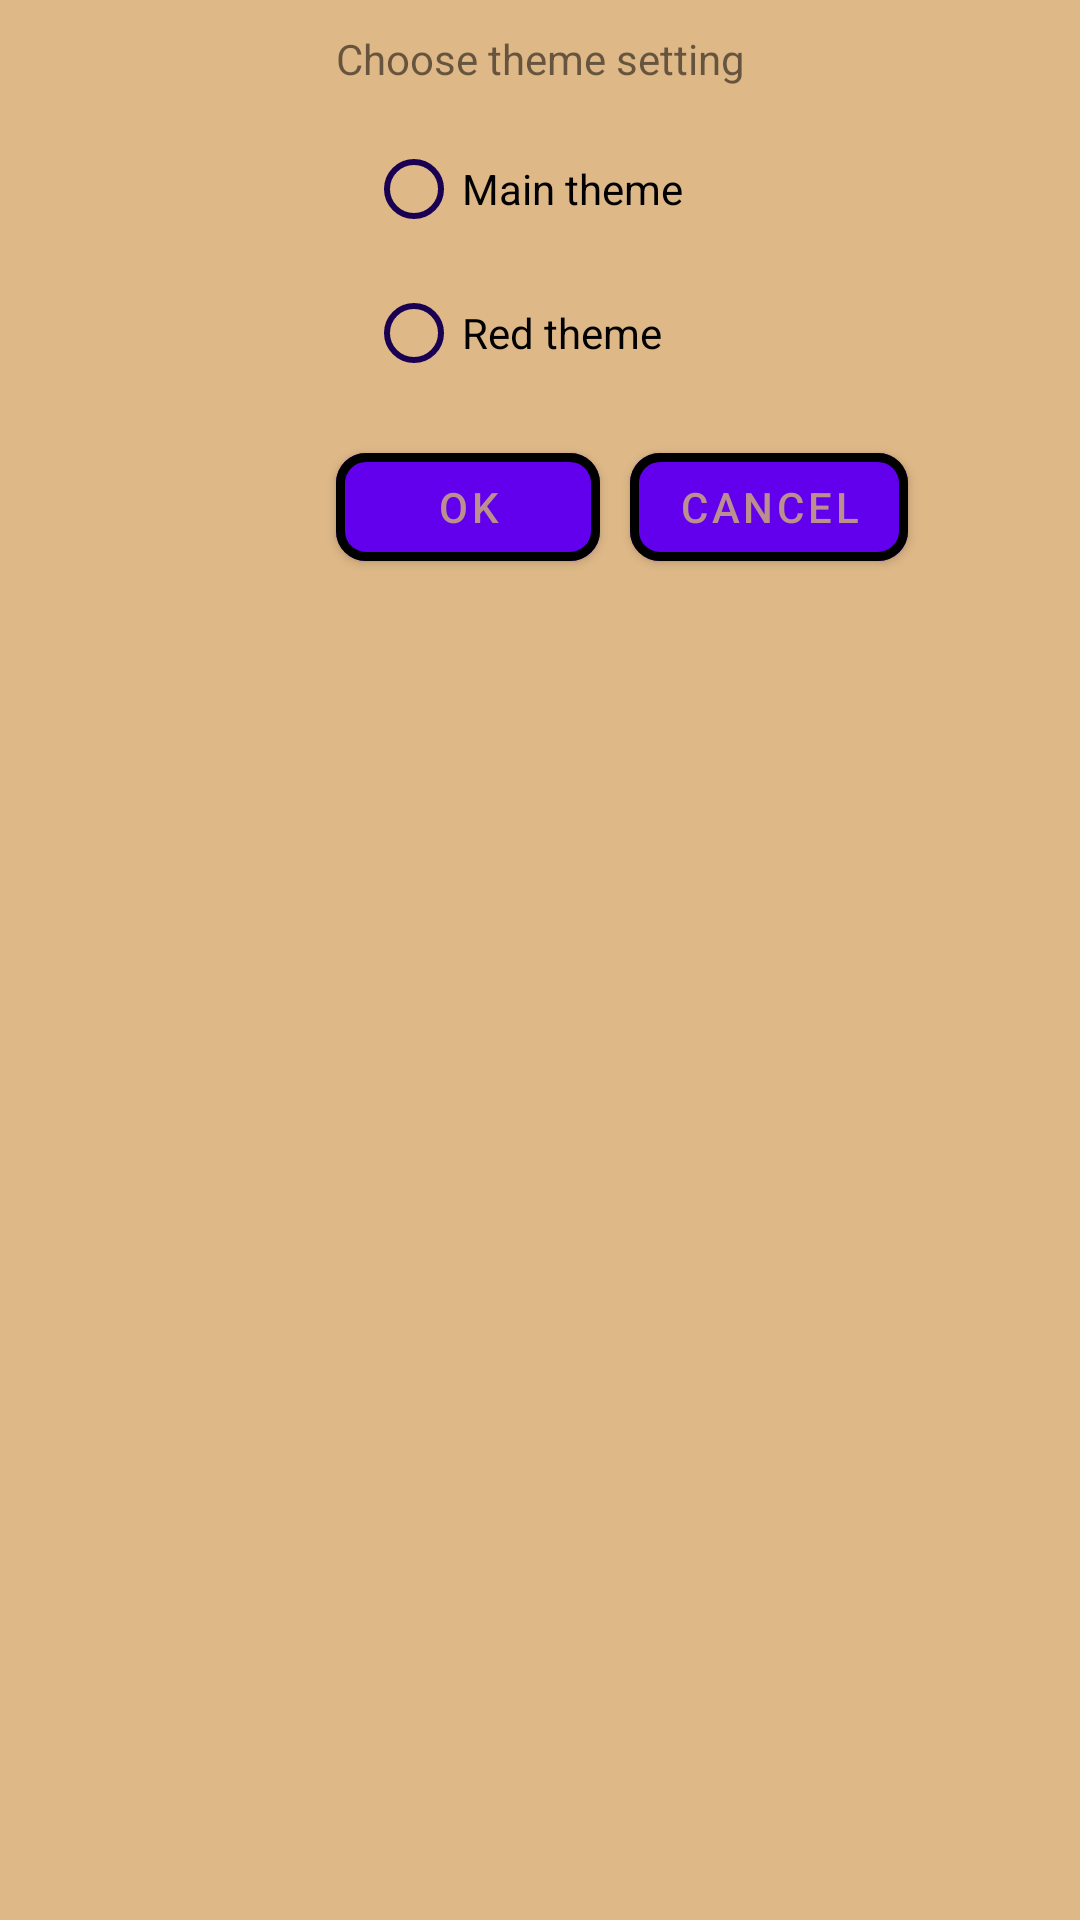

Layout XML and referenced resources for this Android screen:
<!-- AndroidManifest.xml: application theme NASA_POD -->
<!-- res/layout/settings_fragment.xml -->
<?xml version="1.0" encoding="utf-8"?>
<androidx.constraintlayout.widget.ConstraintLayout xmlns:android="http://schemas.android.com/apk/res/android"
    xmlns:app="http://schemas.android.com/apk/res-auto"
    xmlns:tools="http://schemas.android.com/tools"
    android:layout_width="match_parent"
    android:layout_height="match_parent"
    android:background="@color/BurlyWood"
    tools:context=".settings.SettingsFragment">

    <com.google.android.material.textview.MaterialTextView
        android:id="@+id/tv_settings"
        android:layout_width="wrap_content"
        android:layout_height="wrap_content"
        android:layout_marginTop="@dimen/margin_top_settings_fragment"
        android:text="@string/choose_theme_text"
        app:layout_constraintEnd_toEndOf="parent"
        app:layout_constraintStart_toStartOf="parent"
        app:layout_constraintTop_toTopOf="parent" />

    <RadioGroup
        android:id="@+id/rb_group"
        android:layout_width="wrap_content"
        android:layout_height="wrap_content"
        android:padding="@dimen/padding_settings_fragment"
        app:layout_constraintStart_toStartOf="@id/tv_settings"
        app:layout_constraintTop_toBottomOf="@id/tv_settings">

        <com.google.android.material.radiobutton.MaterialRadioButton
            android:id="@+id/main_theme"
            android:layout_width="wrap_content"
            android:layout_height="wrap_content"
            android:text="@string/main_theme_text" />

        <com.google.android.material.radiobutton.MaterialRadioButton
            android:id="@+id/red_theme"
            android:layout_width="wrap_content"
            android:layout_height="wrap_content"
            android:text="@string/red_theme_text" />
    </RadioGroup>

    <com.google.android.material.button.MaterialButton
        android:id="@+id/ok_button"
        style="@style/button_style"
        android:layout_width="wrap_content"
        android:layout_height="wrap_content"
        android:text="@string/ok_button"
        app:layout_constraintStart_toStartOf="@id/tv_settings"
        app:layout_constraintTop_toBottomOf="@id/rb_group" />

    <com.google.android.material.button.MaterialButton
        android:id="@+id/cancel_button"
        style="@style/button_style"
        android:layout_width="wrap_content"
        android:layout_height="wrap_content"
        android:layout_marginStart="@dimen/margin_start_button_settings_fragment"
        android:text="@string/cancel_button"
        app:layout_constraintStart_toEndOf="@id/ok_button"
        app:layout_constraintTop_toTopOf="@id/ok_button" />

</androidx.constraintlayout.widget.ConstraintLayout>
<!-- resources referenced by this layout -->
<resources>
  <color name="BurlyWood">#DEB887</color>
  <dimen name="margin_start_button_settings_fragment">10dp</dimen>
  <dimen name="margin_top_settings_fragment">10dp</dimen>
  <dimen name="padding_settings_fragment">10dp</dimen>
  <string name="cancel_button">Cancel</string>
  <string name="choose_theme_text">Choose theme setting</string>
  <string name="main_theme_text">Main theme</string>
  <string name="ok_button">OK</string>
  <string name="red_theme_text">Red theme</string>
  <style name="button_style">
          <item name="rippleColor">@color/LightSalmon</item>
          <item name="strokeWidth">3dp</item>
          <item name="cornerFamily">rounded</item>
          <item name="cornerRadius">10dp</item>
      </style>
  <style name="NASA_POD" parent="Theme.MaterialComponents.Light.NoActionBar">
          
          
          <item name="colorPrimary">@color/purple_500</item>
          <item name="colorPrimaryVariant">@color/purple_700</item>
          <item name="colorOnPrimary">@color/rosy_brown</item>
          
          <item name="colorSecondary">@color/teal_200</item>
          <item name="colorSecondaryVariant">@color/teal_700</item>
          <item name="colorOnSecondary">@color/black</item>
          <item name="colorSurface">@color/purple_700</item>
          
          <item name="android:statusBarColor" tools:targetApi="l">?attr/colorPrimaryVariant</item>
          
          <item name="android:forceDarkAllowed">true</item>
          <item name="windowActionBar">false</item>
          <item name="windowNoTitle">true</item>
  
      </style>
  <color name="LightSalmon">#FFA07A</color>
  <color name="purple_500">#FF6200EE</color>
  <color name="purple_700">#FF3700B3</color>
  <color name="rosy_brown">#BC8F8F</color>
  <color name="teal_200">#FF03DAC5</color>
  <color name="teal_700">#FF018786</color>
  <color name="black">#FF000000</color>
</resources>
